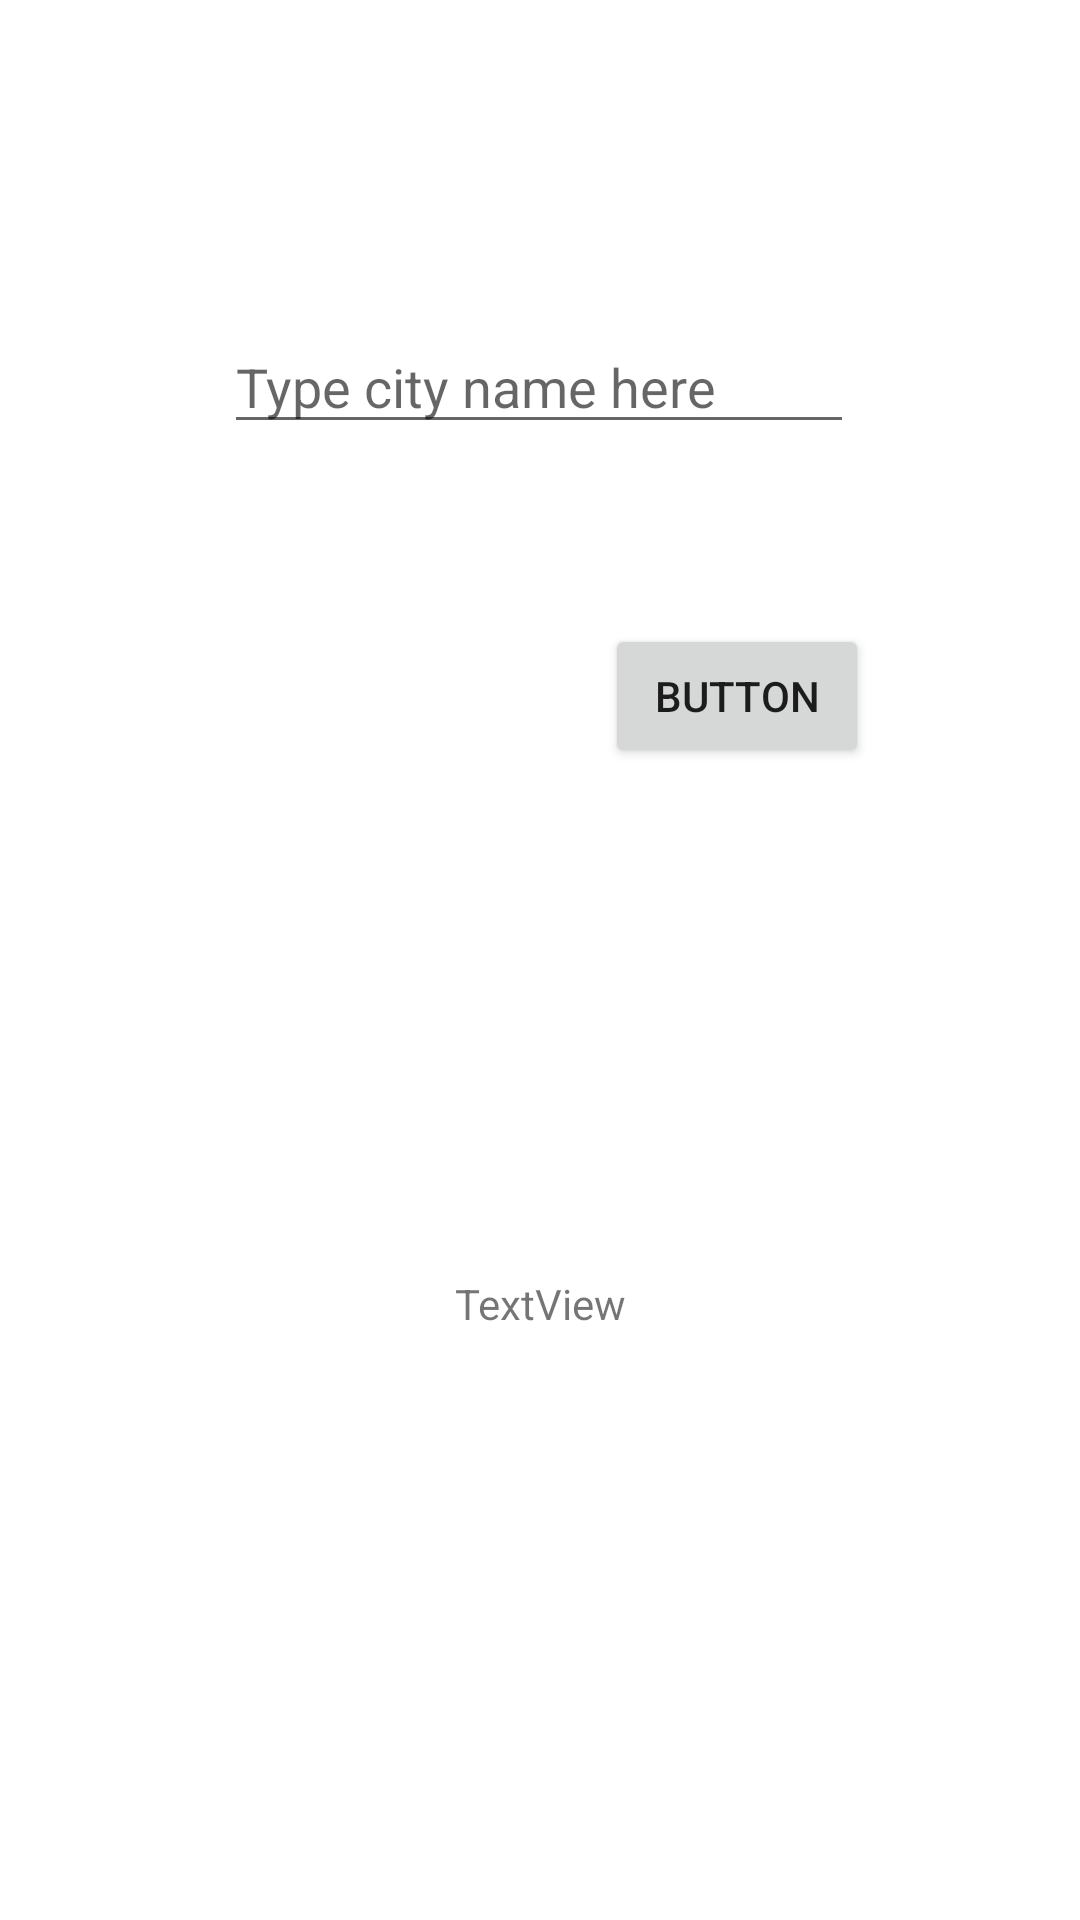

Write the Android layout XML for this screen, with the resource values it uses.
<!-- AndroidManifest.xml: application theme Theme.NUMAD22Sp_ZichengHuang -->
<!-- res/layout/activity_weather_service.xml -->
<?xml version="1.0" encoding="utf-8"?>
<androidx.constraintlayout.widget.ConstraintLayout xmlns:android="http://schemas.android.com/apk/res/android"
    xmlns:app="http://schemas.android.com/apk/res-auto"
    xmlns:tools="http://schemas.android.com/tools"
    android:layout_width="match_parent"
    android:layout_height="match_parent"
    tools:context=".WeatherService">

    <Button
        android:id="@+id/citySearchBtn"
        android:layout_width="wrap_content"
        android:layout_height="wrap_content"
        android:layout_marginTop="60dp"
        android:text="Button"
        app:layout_constraintEnd_toEndOf="parent"
        app:layout_constraintHorizontal_bias="0.741"
        app:layout_constraintStart_toStartOf="parent"
        app:layout_constraintTop_toBottomOf="@+id/cityInput" />

    <TextView
        android:id="@+id/weatherResults"
        android:layout_width="wrap_content"
        android:layout_height="wrap_content"
        android:layout_marginBottom="196dp"
        android:text="TextView"
        app:layout_constraintBottom_toBottomOf="parent"
        app:layout_constraintEnd_toEndOf="parent"
        app:layout_constraintHorizontal_bias="0.501"
        app:layout_constraintStart_toStartOf="parent" />

    <EditText
        android:id="@+id/cityInput"
        android:layout_width="wrap_content"
        android:layout_height="wrap_content"
        android:ems="10"
        android:hint="Type city name here"
        android:inputType="textPersonName"
        app:layout_constraintBottom_toTopOf="@+id/weatherResults"
        app:layout_constraintEnd_toEndOf="parent"
        app:layout_constraintHorizontal_bias="0.497"
        app:layout_constraintStart_toStartOf="parent"
        app:layout_constraintTop_toTopOf="parent"
        app:layout_constraintVertical_bias="0.278" />

    <ProgressBar
        android:id="@+id/pBar"
        style="?android:attr/progressBarStyleLarge"
        android:layout_width="wrap_content"
        android:layout_height="wrap_content"
        android:layout_marginTop="172dp"
        android:visibility="invisible"
        app:layout_constraintBottom_toTopOf="@+id/weatherResults"
        app:layout_constraintEnd_toEndOf="parent"
        app:layout_constraintHorizontal_bias="0.498"
        app:layout_constraintStart_toStartOf="parent"
        app:layout_constraintTop_toBottomOf="@+id/cityInput"></ProgressBar>

</androidx.constraintlayout.widget.ConstraintLayout>
<!-- resources referenced by this layout -->
<resources>
  <style name="Theme.NUMAD22Sp_ZichengHuang" parent="Theme.MaterialComponents.DayNight.DarkActionBar">
          
          <item name="colorPrimary">@color/purple_500</item>
          <item name="colorPrimaryVariant">@color/purple_700</item>
          <item name="colorOnPrimary">@color/white</item>
          
          <item name="colorSecondary">@color/teal_200</item>
          <item name="colorSecondaryVariant">@color/teal_700</item>
          <item name="colorOnSecondary">@color/black</item>
          
          <item name="android:statusBarColor" tools:targetApi="l">?attr/colorPrimaryVariant</item>
          
      </style>
  <!-- not gathered from this repository: default colours our renderer supplied (Android Studio template values) -->
  <color name="purple_500">#FF6200EE</color>
  <color name="purple_700">#FF3700B3</color>
  <color name="teal_200">#FF03DAC5</color>
  <color name="teal_700">#FF018786</color>
  <color name="black">#FF000000</color>
  <color name="white">#FFFFFFFF</color>
</resources>
